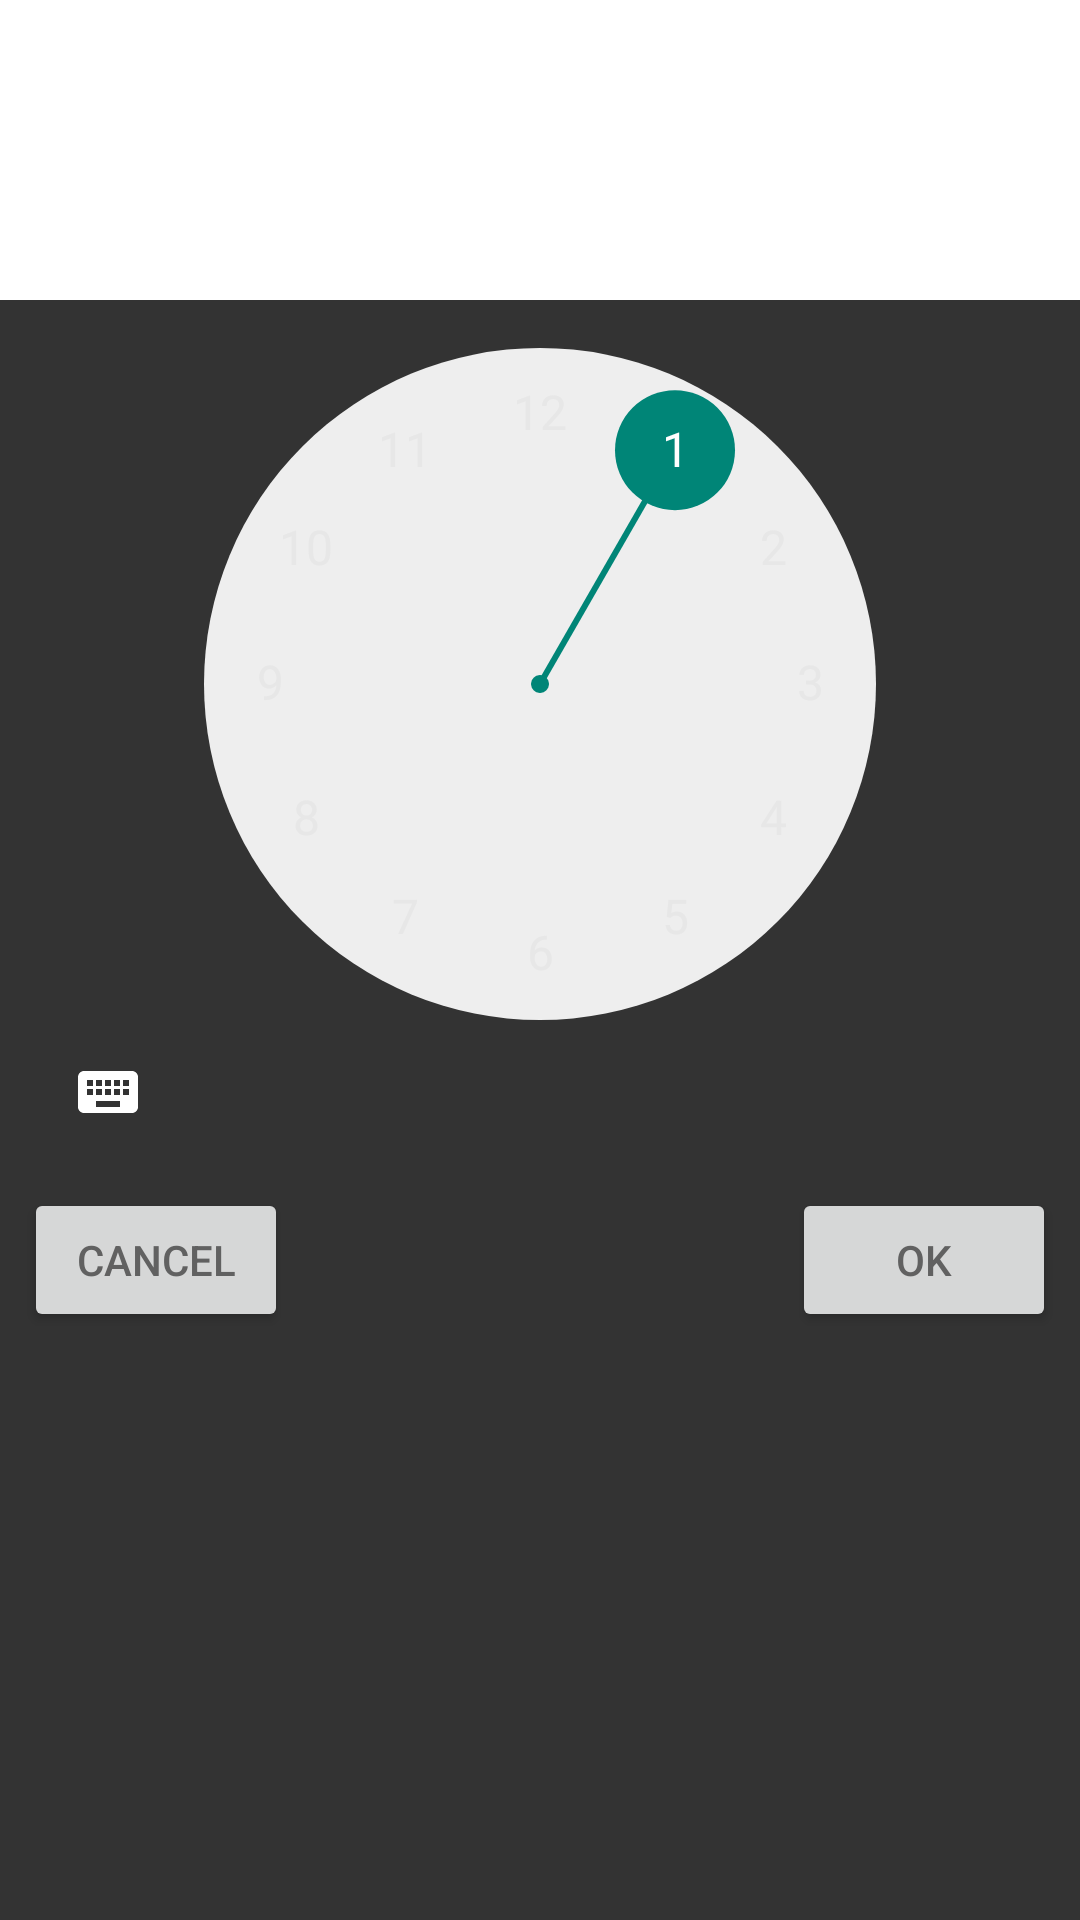

Layout XML and referenced resources for this Android screen:
<!-- AndroidManifest.xml: application theme MaterialAnimations.Black -->
<!-- res/layout/fragment_clock.xml -->
<RelativeLayout xmlns:android="http://schemas.android.com/apk/res/android"
    xmlns:tools="http://schemas.android.com/tools"
    android:layout_width="match_parent"
    android:layout_height="match_parent"
    android:background="#333333"
    tools:context="com.linearbd.sohel.rushinalarm.DialogFragment.ClockFragment">

    <TimePicker
        android:layout_width="match_parent"
        android:layout_height="wrap_content"
        android:id="@+id/time_picker">

    </TimePicker>

    <Button
        android:layout_width="wrap_content"
        android:layout_height="wrap_content"
        android:layout_below="@+id/time_picker"
        android:text="@string/cancel"
        android:id="@+id/cancel"
        android:layout_marginStart="@dimen/medium_padding"
        android:layout_marginTop="@dimen/medium_padding"/>

    <Button
        android:layout_width="wrap_content"
        android:layout_height="wrap_content"
        android:layout_below="@+id/time_picker"
        android:text="@string/ok"
        android:id="@+id/ok"
        android:layout_alignParentEnd="true"
        android:layout_marginEnd="@dimen/medium_padding"
        android:layout_marginTop="@dimen/medium_padding"/>

</RelativeLayout>
<!-- resources referenced by this layout -->
<resources>
  <dimen name="medium_padding">8dp</dimen>
  <string name="cancel">Cancel</string>
  <string name="ok">Ok</string>
  <style name="MaterialAnimations.Black" parent="AppTheme">
          <item name="android:colorPrimary">@color/theme_black_primary</item>
          <item name="android:colorPrimaryDark">@color/theme_black_primary</item>
          <item name="android:textColorPrimary">@color/theme_black_text</item>
          <item name="android:statusBarColor">@color/theme_black_primary_dark</item>
          <item name="android:windowBackground">@color/theme_black_background</item>
          <item name="android:colorAccent">@color/theme_black_accent</item>
          <item name="android:dialogTheme">@style/Theme.Dialog</item>
      </style>
  <style name="AppTheme" parent="@style/Theme.AppCompat.Light.NoActionBar">
          <item name="android:colorPrimary">@color/material_animations_primary</item>
          <item name="android:colorPrimaryDark">@color/material_animations_primary_dark</item>
          <item name="android:colorAccent">@color/material_animations_accent</item>
          <item name="android:textColorPrimary">@android:color/black</item>
          <item name="android:textColorPrimaryInverse">@color/text_light</item>
          <item name="android:statusBarColor">@color/material_animations_primary_dark</item>
          <item name="android:textColor">@color/text_dark</item>
          <item name="android:windowContentTransitions">true</item>
          <item name="android:windowAllowEnterTransitionOverlap">false</item>
          <item name="android:windowAllowReturnTransitionOverlap">false</item>
          <item name="android:titleTextAppearance">@style/MaterialAnimations.TextAppearance.Title</item>
          <item name="android:windowBackground">@color/light_grey</item>
          <item name="drawerArrowStyle">@style/DrawerArrowStyle</item>
          <item name="colorControlNormal">@color/theme_black_accent</item>
      </style>
  <color name="theme_black_primary">#555555</color>
  <color name="theme_black_text">#e7e7e7</color>
  <color name="theme_black_primary_dark">#000000</color>
  <color name="theme_black_background">#757575</color>
  <color name="theme_black_accent">#ffffff</color>
  <style name="Theme.Dialog" parent="android:Theme.Material.Light.Dialog">
  
          <item name="android:colorAccent">@color/theme_blue_primary</item>
          <item name="android:colorPrimary">@color/sample_blue</item>
          <item name="android:colorPrimaryDark">@color/theme_blue_accent</item>
  
      </style>
  <color name="material_animations_primary">#039BE5</color>
  <color name="material_animations_primary_dark">#0277BD</color>
  <color name="material_animations_accent">#3F51B5</color>
  <color name="text_light">@android:color/white</color>
  <color name="text_dark">#616161</color>
  <style name="MaterialAnimations.TextAppearance.Title" parent="android:TextAppearance.Material.Title">
          <item name="android:textColor">?android:textColorPrimary</item>
      </style>
  <color name="light_grey">#E0E0E0</color>
  <style name="DrawerArrowStyle" parent="@style/Widget.AppCompat.DrawerArrowToggle">
          <item name="spinBars">true</item>
          <item name="color">@android:color/white</item>
      </style>
  <color name="theme_blue_primary">#4FC3F7</color>
  <color name="sample_blue">#33b5e5</color>
  <color name="theme_blue_accent">#ff193a</color>
</resources>
